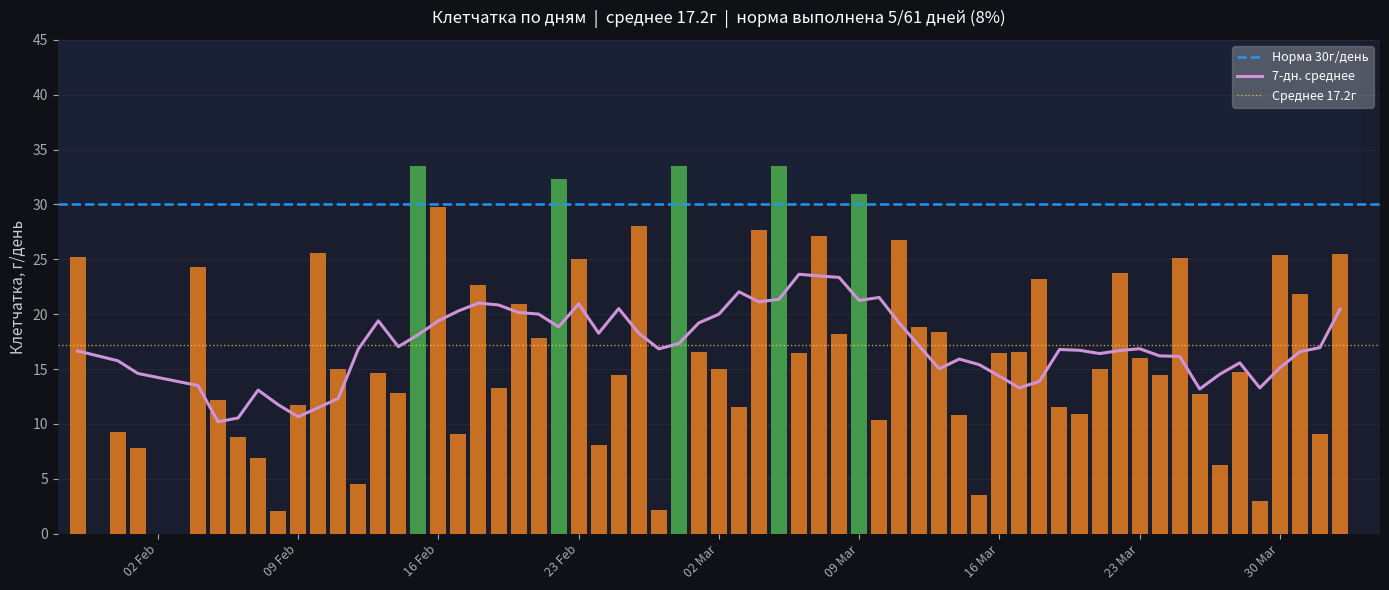

This figure's Python source: (Note: this script raises an exception after producing the figure.)
#!/usr/bin/env python3
"""График клетчатки по дням с нормой."""

import matplotlib

matplotlib.use("Agg")
import matplotlib.pyplot as plt
import matplotlib.dates as mdates
from datetime import datetime, date, timedelta
import statistics
import os

raw = [
    ("2026-01-28", 381.5),
    ("2026-01-29", 25.2),
    ("2026-01-31", 9.3),
    ("2026-02-01", 7.8),
    ("2026-02-04", 24.3),
    ("2026-02-05", 12.2),
    ("2026-02-06", 8.8),
    ("2026-02-07", 6.9),
    ("2026-02-08", 2.1),
    ("2026-02-09", 11.7),
    ("2026-02-10", 25.6),
    ("2026-02-11", 15.0),
    ("2026-02-12", 4.5),
    ("2026-02-13", 14.6),
    ("2026-02-14", 12.8),
    ("2026-02-15", 33.5),
    ("2026-02-16", 29.8),
    ("2026-02-17", 9.1),
    ("2026-02-18", 22.7),
    ("2026-02-19", 13.3),
    ("2026-02-20", 20.9),
    ("2026-02-21", 17.8),
    ("2026-02-22", 32.3),
    ("2026-02-23", 25.0),
    ("2026-02-24", 8.1),
    ("2026-02-25", 14.5),
    ("2026-02-26", 28.0),
    ("2026-02-27", 2.2),
    ("2026-02-28", 33.5),
    ("2026-03-01", 16.6),
    ("2026-03-02", 15.0),
    ("2026-03-03", 11.5),
    ("2026-03-04", 27.7),
    ("2026-03-05", 33.5),
    ("2026-03-06", 16.5),
    ("2026-03-07", 27.1),
    ("2026-03-08", 18.2),
    ("2026-03-09", 31.0),
    ("2026-03-10", 10.4),
    ("2026-03-11", 26.8),
    ("2026-03-12", 18.8),
    ("2026-03-13", 18.4),
    ("2026-03-14", 10.8),
    ("2026-03-15", 3.5),
    ("2026-03-16", 16.5),
    ("2026-03-17", 16.6),
    ("2026-03-18", 23.2),
    ("2026-03-19", 11.5),
    ("2026-03-20", 10.9),
    ("2026-03-21", 15.0),
    ("2026-03-22", 23.8),
    ("2026-03-23", 16.0),
    ("2026-03-24", 14.5),
    ("2026-03-25", 25.1),
    ("2026-03-26", 12.7),
    ("2026-03-27", 6.3),
    ("2026-03-28", 14.7),
    ("2026-03-29", 3.0),
    ("2026-03-30", 25.4),
    ("2026-03-31", 21.8),
    ("2026-04-01", 9.1),
    ("2026-04-02", 25.5),
]

NORM = 30
# 2026-01-28 — артефакт миграции (97 записей из всей истории слиты в одну дату)
SKIP_DATES = {"2026-01-28"}

dates, values = [], []
for d_str, v in raw:
    if d_str in SKIP_DATES:
        continue
    d = datetime.strptime(d_str, "%Y-%m-%d").date()
    dates.append(d)
    values.append(v)

paired = sorted(zip(dates, values))
sdates = [x[0] for x in paired]
svals = [x[1] for x in paired]

# 7-дневное скользящее среднее
avg7 = []
for i in range(len(sdates)):
    w = [svals[j] for j in range(max(0, i - 3), min(len(svals), i + 4))]
    avg7.append(statistics.mean(w))

mean_val = statistics.mean(svals)
days_above = sum(1 for v in svals if v >= NORM)
pct = days_above / len(svals) * 100

# Цвета баров
colors = ["#4caf50" if v >= NORM else "#e67e22" for v in svals]

fig, ax = plt.subplots(figsize=(14, 6))
fig.patch.set_facecolor("#0f1117")
ax.set_facecolor("#1a1d2e")

ax.bar(sdates, svals, color=colors, alpha=0.85, width=0.8, zorder=2)

# Норма
ax.axhline(NORM, color="#2196f3", linewidth=1.8, linestyle="--", label=f"Норма {NORM}г/день", zorder=3)

# 7-дн. среднее
ax.plot(sdates, avg7, color="#ce93d8", linewidth=2.2, label="7-дн. среднее", zorder=4)

# Среднее за всё время
ax.axhline(mean_val, color="#ffd54f", linewidth=1, linestyle=":", alpha=0.7, label=f"Среднее {mean_val:.1f}г", zorder=3)

# Зона нормы (фон)
ax.fill_between([sdates[0] - timedelta(days=1), date(2026, 4, 3)], NORM, 80, color="#2196f3", alpha=0.04)


ax.set_ylim(0, 45)
ax.set_xlim(date(2026, 1, 28), date(2026, 4, 4))
ax.xaxis.set_major_formatter(mdates.DateFormatter("%d %b"))
ax.xaxis.set_major_locator(mdates.WeekdayLocator(byweekday=0))
plt.setp(ax.xaxis.get_majorticklabels(), rotation=45, ha="right", fontsize=9)

ax.set_ylabel("Клетчатка, г/день", color="#cccccc", fontsize=11)
ax.tick_params(colors="#aaaaaa")
ax.spines[:].set_visible(False)
ax.yaxis.grid(True, color="#2a2d3e", linewidth=0.5, zorder=0)

title = f"Клетчатка по дням  |  среднее {mean_val:.1f}г  |  норма выполнена {days_above}/{len(svals)} дней ({pct:.0f}%)"
ax.set_title(title, color="white", fontsize=12, pad=12)
ax.legend(loc="upper right", framealpha=0.25, labelcolor="white", fontsize=9)

plt.tight_layout()
out = os.path.expanduser(f"~/Downloads/HealthVault_fiber_{date.today()}.png")
plt.savefig(out, dpi=150, bbox_inches="tight", facecolor=fig.get_facecolor())
print(f"OK: {out}")
